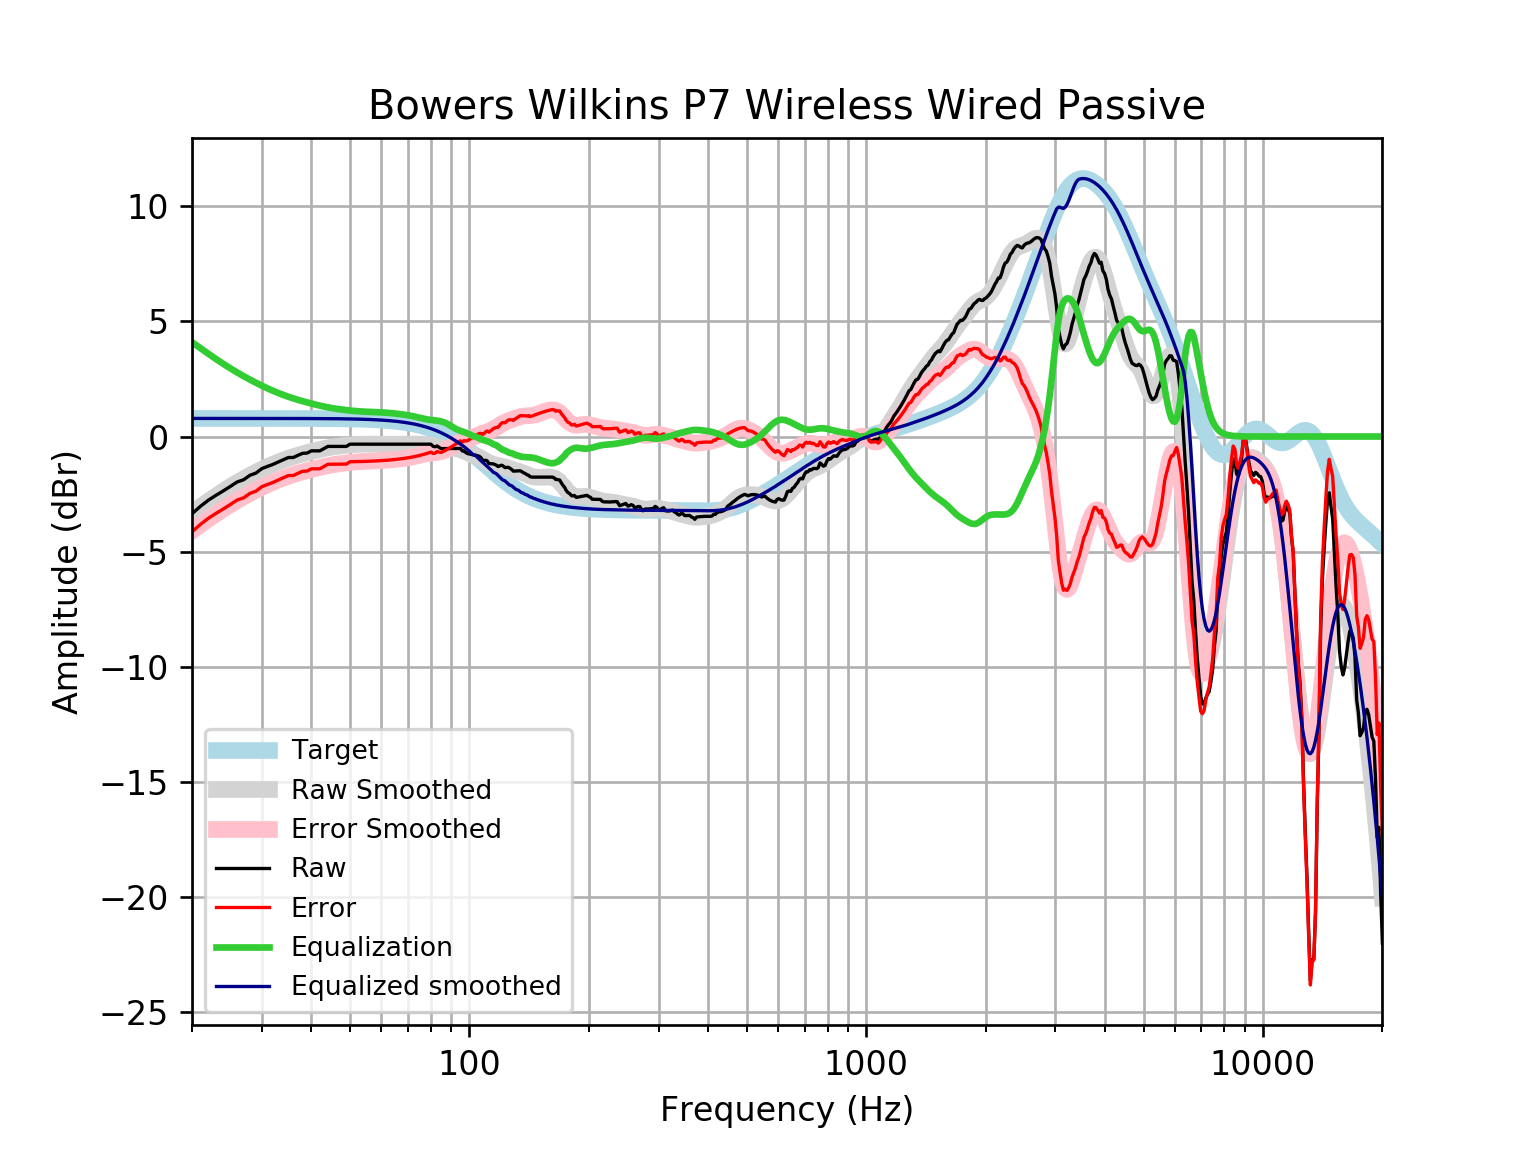

The table this chart was drawn from, first rows:
frequency, raw, error, smoothed, error_smoothed, equalization, equalized_raw, equalized_smoothed, target
20, -3.358, -4.143, -3.313, -4.099, 4.099, 0.7412, 0.7859, 0.7859
21, -3.033, -3.819, -3.052, -3.838, 3.838, 0.8043, 0.7859, 0.7859
22, -2.765, -3.551, -2.807, -3.593, 3.593, 0.828, 0.7859, 0.7858
23, -2.551, -3.337, -2.579, -3.365, 3.365, 0.8136, 0.7858, 0.7858
24, -2.358, -3.144, -2.367, -3.153, 3.153, 0.7949, 0.7858, 0.7858
25, -2.166, -2.951, -2.174, -2.959, 2.959, 0.7939, 0.7857, 0.7857
26, -1.973, -2.758, -1.996, -2.782, 2.782, 0.8092, 0.7857, 0.7857
27, -1.876, -2.662, -1.834, -2.619, 2.619, 0.7432, 0.7856, 0.7856
28, -1.683, -2.469, -1.685, -2.471, 2.471, 0.7871, 0.7855, 0.7855
29, -1.587, -2.372, -1.548, -2.334, 2.334, 0.7467, 0.7854, 0.7854
30, -1.394, -2.179, -1.422, -2.208, 2.208, 0.8135, 0.7852, 0.7852
31, -1.298, -2.083, -1.307, -2.092, 2.092, 0.7942, 0.785, 0.785
32, -1.211, -1.996, -1.201, -1.986, 1.986, 0.7755, 0.7848, 0.7848
33, -1.105, -1.889, -1.106, -1.89, 1.89, 0.7852, 0.7846, 0.7846
34, -1.008, -1.793, -1.019, -1.804, 1.804, 0.7951, 0.7843, 0.7843
35, -0.9121, -1.696, -0.9419, -1.726, 1.726, 0.8137, 0.7839, 0.7839
36, -0.9121, -1.696, -0.8725, -1.656, 1.656, 0.7439, 0.7835, 0.7835
37, -0.8156, -1.599, -0.8098, -1.593, 1.593, 0.7771, 0.783, 0.783
38, -0.7299, -1.512, -0.7525, -1.535, 1.535, 0.805, 0.7824, 0.7824
39, -0.7192, -1.501, -0.6996, -1.481, 1.481, 0.7622, 0.7818, 0.7818
40, -0.6228, -1.404, -0.6505, -1.431, 1.431, 0.8087, 0.781, 0.781
41, -0.6228, -1.403, -0.6047, -1.385, 1.385, 0.7621, 0.7801, 0.7801
42, -0.6228, -1.402, -0.5626, -1.342, 1.342, 0.719, 0.7791, 0.7791
43, -0.5264, -1.304, -0.5246, -1.303, 1.303, 0.7761, 0.778, 0.7779
44, -0.43, -1.207, -0.4908, -1.267, 1.267, 0.8375, 0.7766, 0.7766
45, -0.43, -1.205, -0.4614, -1.237, 1.237, 0.8066, 0.7752, 0.7751
46, -0.43, -1.203, -0.4363, -1.21, 1.21, 0.7798, 0.7735, 0.7734
47, -0.43, -1.201, -0.4147, -1.186, 1.186, 0.7563, 0.7715, 0.7715
48, -0.43, -1.199, -0.3961, -1.165, 1.165, 0.7355, 0.7694, 0.7694
49, -0.43, -1.197, -0.3799, -1.147, 1.147, 0.7169, 0.767, 0.767
50, -0.333, -1.097, -0.3658, -1.13, 1.13, 0.7971, 0.7643, 0.7642
51, -0.3335, -1.095, -0.3539, -1.115, 1.115, 0.7816, 0.7612, 0.7612
52, -0.3335, -1.091, -0.3442, -1.102, 1.102, 0.7685, 0.7579, 0.7578
53, -0.3335, -1.088, -0.337, -1.091, 1.091, 0.7575, 0.7541, 0.7541
54, -0.3335, -1.083, -0.3323, -1.082, 1.082, 0.7487, 0.7499, 0.7499
55, -0.3335, -1.079, -0.33, -1.075, 1.075, 0.7417, 0.7453, 0.7453
56, -0.3335, -1.074, -0.3295, -1.07, 1.07, 0.7361, 0.7402, 0.7401
57, -0.3335, -1.068, -0.3301, -1.065, 1.065, 0.7311, 0.7345, 0.7345
58, -0.3335, -1.062, -0.3313, -1.06, 1.06, 0.726, 0.7283, 0.7283
59, -0.3335, -1.055, -0.3324, -1.054, 1.054, 0.7204, 0.7215, 0.7215
60, -0.3335, -1.048, -0.3333, -1.047, 1.047, 0.7138, 0.714, 0.714
61, -0.3335, -1.039, -0.3338, -1.04, 1.04, 0.706, 0.7058, 0.7058
62, -0.3335, -1.03, -0.3339, -1.031, 1.031, 0.6972, 0.6969, 0.6969
63, -0.3335, -1.021, -0.3338, -1.021, 1.021, 0.6874, 0.6871, 0.6871
64, -0.3335, -1.01, -0.3337, -1.01, 1.01, 0.6767, 0.6765, 0.6765
65, -0.3335, -0.9986, -0.3336, -0.9987, 0.9987, 0.6651, 0.665, 0.665
66, -0.3335, -0.9861, -0.3337, -0.9862, 0.9862, 0.6527, 0.6525, 0.6525
67, -0.3335, -0.9726, -0.3338, -0.9728, 0.9728, 0.6393, 0.639, 0.639
68, -0.3335, -0.958, -0.334, -0.9584, 0.9584, 0.6248, 0.6244, 0.6244
69, -0.3335, -0.9423, -0.3339, -0.9426, 0.9426, 0.6091, 0.6087, 0.6087
70, -0.3335, -0.9253, -0.3336, -0.9254, 0.9254, 0.5918, 0.5918, 0.5918
71, -0.3335, -0.9072, -0.3328, -0.9064, 0.9064, 0.5728, 0.5736, 0.5736
72, -0.3335, -0.8877, -0.3314, -0.8855, 0.8855, 0.552, 0.5541, 0.5541
73, -0.3335, -0.8668, -0.3297, -0.863, 0.863, 0.5294, 0.5333, 0.5333
74, -0.3335, -0.8446, -0.3281, -0.8391, 0.8391, 0.5056, 0.511, 0.511
75, -0.3335, -0.8208, -0.3275, -0.8148, 0.8148, 0.4812, 0.4873, 0.4873
76, -0.3335, -0.7956, -0.3289, -0.7909, 0.7909, 0.4574, 0.462, 0.4621
77, -0.3335, -0.7688, -0.3336, -0.7688, 0.7688, 0.4353, 0.4352, 0.4353
78, -0.3335, -0.7404, -0.3427, -0.7494, 0.7494, 0.4159, 0.4068, 0.4068
79, -0.3336, -0.7104, -0.3566, -0.7333, 0.7333, 0.3997, 0.3767, 0.3768
... 553 more rows
